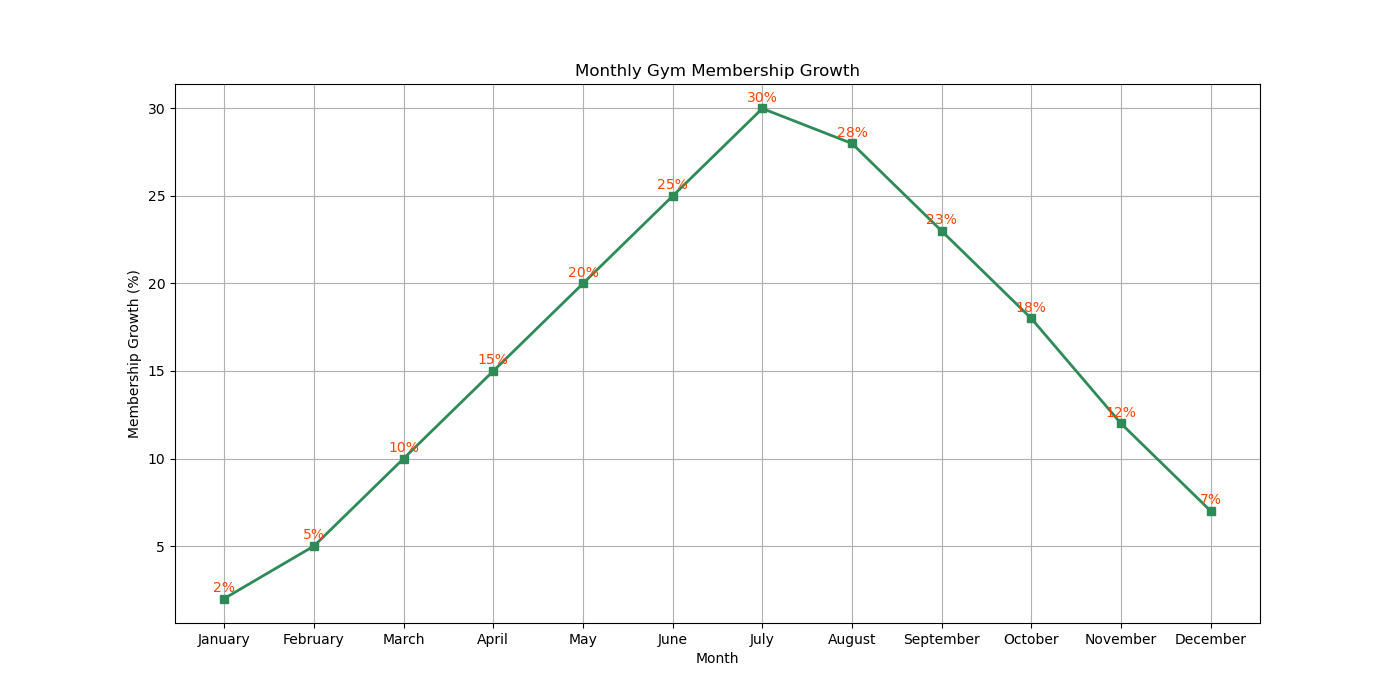

Data behind this chart, as committed beside it:
Month, Membership Growth (%)
January, 2
February, 5
March, 10
April, 15
May, 20
June, 25
July, 30
August, 28
September, 23
October, 18
November, 12
December, 7
